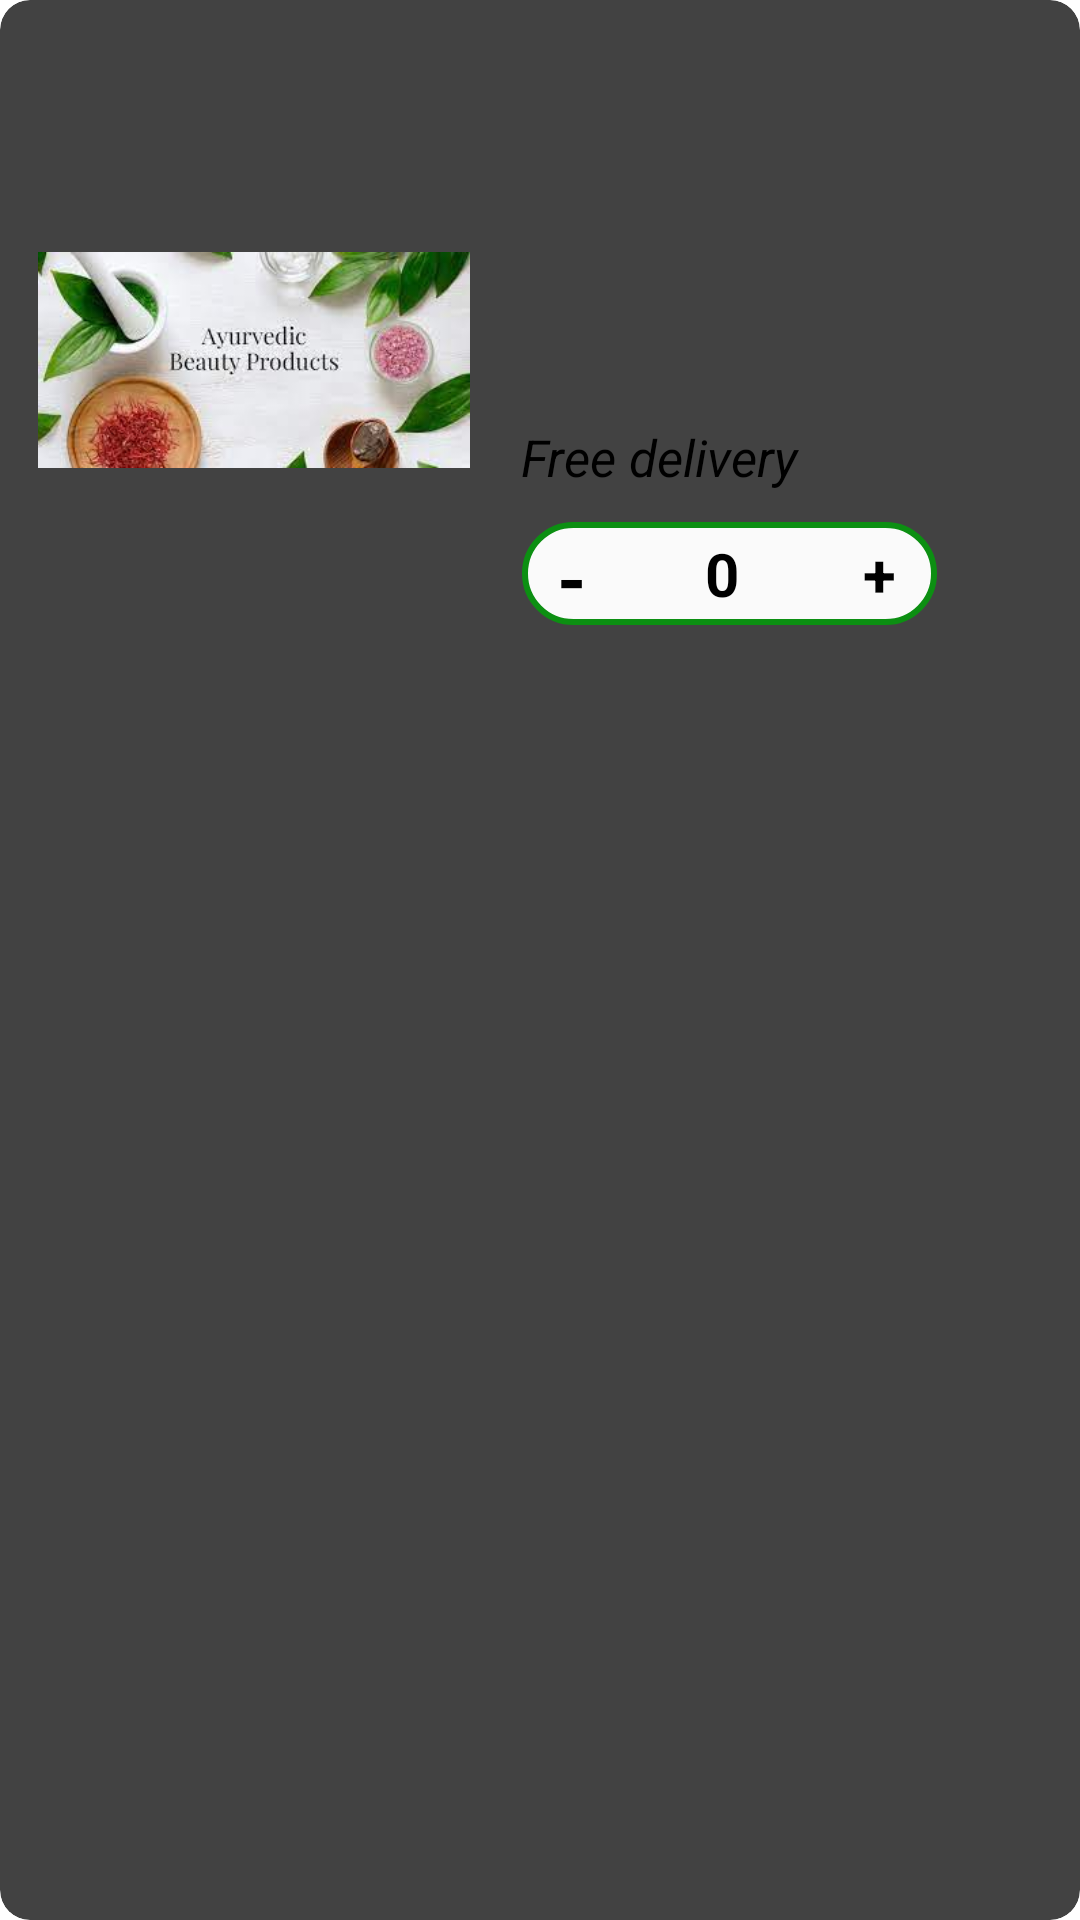

Produce the Android XML layout that renders to this screen, including the resource entries it uses.
<!-- AndroidManifest.xml: application theme Theme.MrsAyurveda -->
<!-- res/layout/product_cart_recycleview.xml -->
<?xml version="1.0" encoding="utf-8"?>
<androidx.cardview.widget.CardView
    android:id="@+id/product_cart_recyclerView"
    xmlns:android="http://schemas.android.com/apk/res/android"
    android:layout_width="match_parent"
    android:layout_height="wrap_content"
    xmlns:app="http://schemas.android.com/apk/res-auto"
    app:cardCornerRadius="10dp"
    android:elevation="10dp"
    android:padding="2dp"
    android:layout_marginBottom="15dp"

    >

    <LinearLayout
        android:layout_width="match_parent"
        android:layout_height="wrap_content"
        android:orientation="horizontal"
        android:background="@drawable/border_bg"
        android:elevation="10dp"
        android:padding="2px"
        android:layout_margin="5dp">



        <LinearLayout
            android:layout_width="wrap_content"
            android:layout_height="match_parent"
            android:orientation="vertical">
            <CheckBox
                android:id="@+id/checkbox_status"
                android:layout_width="wrap_content"
                android:layout_height="wrap_content"
                android:textSize="15dp"
                android:layout_marginLeft="5dp"/>

            <ImageView
                android:id="@+id/image"
                android:layout_width="150dp"
                android:layout_height="180dp"
                android:src="@drawable/cosmetic"
                android:padding="3dp"
                android:layout_margin="4dp"/>
        </LinearLayout>

        <LinearLayout
            android:layout_width="match_parent"
            android:layout_height="match_parent"
            android:orientation="vertical"
            android:padding="10dp">

            <ImageButton
                android:id="@+id/cancelButton"
                android:layout_width="15dp"
                android:layout_height="15dp"                android:layout_gravity="end"
                android:layout_marginTop="1dp"
                android:background="@drawable/close"
                android:onClick="onCancelClicked"
                android:text="cancel"
                android:padding="1dp"
                android:textSize="12dp" />

            <TextView
                android:id="@+id/product_name"
                android:layout_width="match_parent"
                android:layout_height="wrap_content"
                android:textSize="25dp"
                android:textStyle="bold"
                android:gravity="center"
                android:layout_marginTop="6dp"
                android:layout_marginBottom="3dp"
                android:textColor="@color/black"/>



            <TextView
                android:id="@+id/product_price"
                android:layout_width="match_parent"
                android:layout_height="wrap_content"
                android:textSize="18dp"
                android:textColor="@color/price_color"
                android:textStyle="bold"
                android:paddingLeft="4dp"
                android:layout_marginBottom="2dp"
                android:layout_marginTop="4dp"/>



            <TextView
                android:id="@+id/deliveryDateTextView"
                android:layout_width="match_parent"
                android:layout_height="wrap_content"
                android:textSize="18dp"
                android:layout_marginBottom="3dp"
                android:textColor="@color/black"
                android:layout_marginTop="4dp"/>


            <TextView
                android:id="@+id/delivery"
                android:layout_width="match_parent"
                android:layout_height="wrap_content"
                android:text="Free delivery"
                android:layout_marginTop="5dp"
                android:textSize="17dp"
                android:textStyle="italic"/>

            <LinearLayout
                android:layout_width="wrap_content"
                android:layout_height="35dp"
                android:layout_marginTop="10dp"
                android:background="@drawable/btn_border"
                android:padding="2dp">

                <TextView
                    android:id="@+id/decrement"
                    android:layout_width="30dp"
                    android:layout_height="match_parent"
                    android:text="-"
                    android:gravity="center"
                    android:textColor="@color/black"
                    android:textSize="25dp"
                    android:textStyle="bold"/>
                <TextView
                    android:id="@+id/quantityNum"
                    android:layout_width="70dp"
                    android:layout_height="match_parent"
                    android:text="0"
                    android:gravity="center"
                    android:textColor="@color/black"
                    android:textSize="20dp"
                    android:textStyle="bold"/>
                <TextView
                    android:id="@+id/increment"
                    android:layout_width="35dp"
                    android:layout_height="match_parent"
                    android:text="+"
                    android:gravity="center"
                    android:textColor="@color/black"
                    android:textSize="20dp"
                    android:textStyle="bold"/>

            </LinearLayout>
        </LinearLayout>
    </LinearLayout>



</androidx.cardview.widget.CardView>
<!-- resources referenced by this layout -->
<resources>
  <color name="black">#FF000000</color>
  <color name="price_color">#0DB144</color>
  <!-- drawable btn_border (drawable) -->
  <?xml version="1.0" encoding="utf-8"?>
  <layer-list xmlns:android="http://schemas.android.com/apk/res/android">
      
      
      
      
  
      
      
      
      
      
      
  
      
      <item android:left="1px" android:right="1px" android:top="1px" android:bottom="1px">
          <shape>
              <corners android:radius="20dp"></corners>
              <solid android:color="#FAFAFA  " />
              <stroke
                  android:width="2dp"
                  android:color="#0C8F12"
                  />
          </shape>
      </item>
  </layer-list>
  <!-- drawable cosmetic: png bitmap (drawable, 8675 bytes) -->
  <style name="Theme.MrsAyurveda" parent="Base.Theme.MrsAyurveda" />
  <style name="Base.Theme.MrsAyurveda" parent="Theme.Material3.DayNight.NoActionBar">
          
          
      </style>
</resources>
